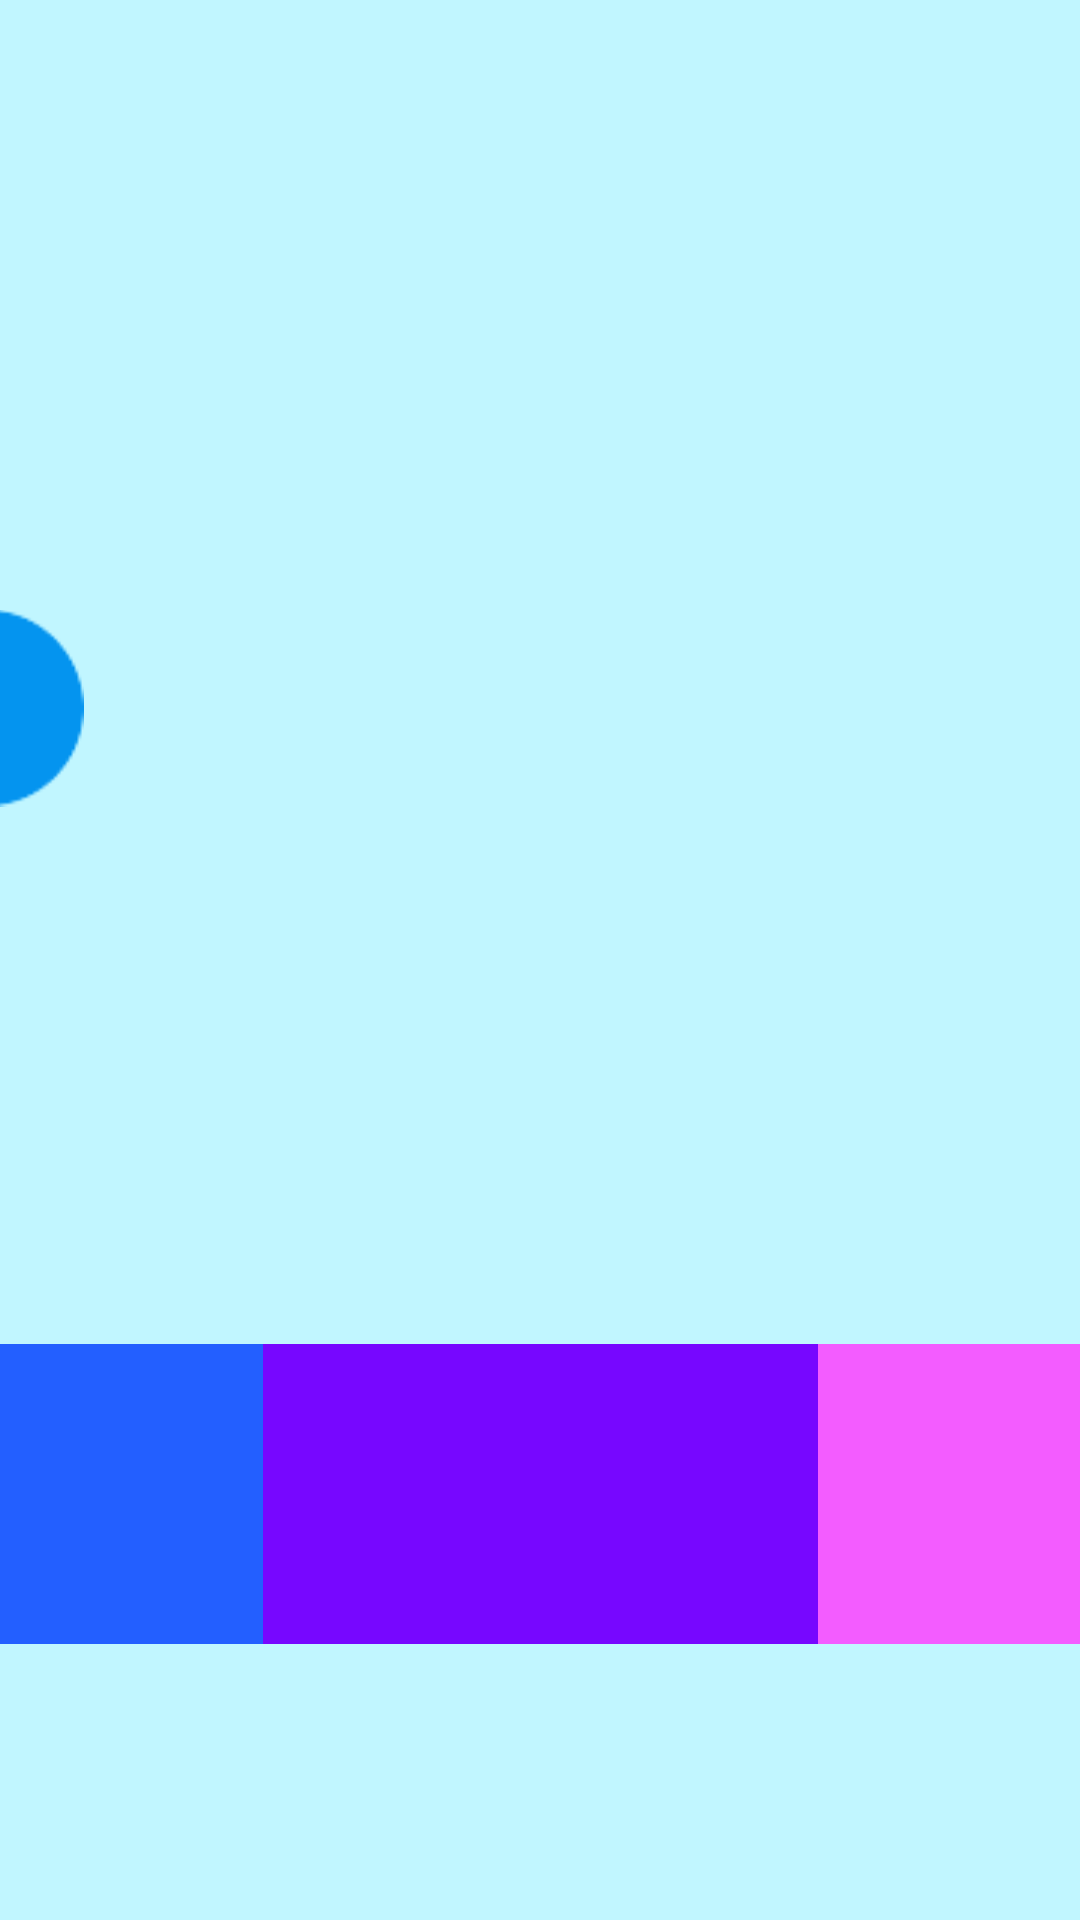

Layout XML and referenced resources for this Android screen:
<!-- AndroidManifest.xml: application theme AppTheme -->
<!-- res/layout/matching_game_view.xml -->
<?xml version="1.0" encoding="utf-8"?>
<android.support.constraint.ConstraintLayout xmlns:android="http://schemas.android.com/apk/res/android"
                                             android:layout_width="match_parent"
                                             android:layout_height="match_parent"
                                             xmlns:tools="http://schemas.android.com/tools"
                                             xmlns:app="http://schemas.android.com/apk/res-auto"
                                             android:id="@+id/linear_layout"
                                             android:orientation="horizontal"
                                             android:background="@color/colorPrimaryLight">

    <ImageView
        android:layout_width="wrap_content"
        android:layout_height="wrap_content"
        android:id="@+id/shape1"
        android:src="@drawable/circle"
        android:contentDescription="@string/drag_drop"
        app:layout_constraintRight_toLeftOf="@id/answer1"
        app:layout_constraintLeft_toRightOf="@id/answer1"
        app:layout_constraintBottom_toTopOf="@id/answer1"
        app:layout_constraintTop_toTopOf="parent"
        android:layout_marginTop="24dp"
        android:layout_marginRight="-1dp"/>

    <ImageView
        android:layout_width="wrap_content"
        android:layout_height="wrap_content"
        android:id="@+id/shape2"
        tools:src="@drawable/circle"
        android:contentDescription="@string/drag_drop"
        app:layout_constraintRight_toLeftOf="@id/answer2"
        app:layout_constraintLeft_toRightOf="@id/answer2"
        app:layout_constraintBottom_toTopOf="@id/answer2"
        app:layout_constraintTop_toTopOf="parent"
        android:layout_marginTop="24dp"/>

    <ImageView
        android:layout_width="wrap_content"
        android:layout_height="wrap_content"
        android:id="@+id/shape3"
        tools:src="@drawable/circle"
        android:contentDescription="@string/drag_drop"
        app:layout_constraintLeft_toRightOf="@id/answer3"
        app:layout_constraintRight_toLeftOf="@id/answer3"
        app:layout_constraintTop_toTopOf="parent"
        app:layout_constraintBottom_toTopOf="@id/answer3"
        android:layout_marginTop="0dp"
        app:layout_constraintHorizontal_bias="0.498"
        app:layout_constraintVertical_bias="0.517"/>

    <TextView
        android:layout_width="185dp"
        android:layout_height="50dp"
        android:textAppearance="?android:attr/textAppearanceLarge"
        tools:text="text1"
        android:id="@+id/textView1"
        app:layout_constraintBottom_toBottomOf="parent"
        app:layout_constraintLeft_toLeftOf="parent"
        app:layout_constraintRight_toLeftOf="@+id/textView2"
        android:textColor="@color/colorPrimaryDark"
        android:textAllCaps="true"
        android:layout_marginLeft="10dp"
        android:layout_marginBottom="10dp"
        android:gravity="center" />

    <TextView
        android:layout_width="185dp"
        android:layout_height="50dp"
        android:textAppearance="?android:attr/textAppearanceLarge"
        tools:text="text2"
        android:id="@+id/textView2"
        app:layout_constraintRight_toLeftOf="@+id/textView3"
        app:layout_constraintLeft_toRightOf="@id/textView1"
        app:layout_constraintBottom_toBottomOf="parent"
        android:layout_marginBottom="10dp"
        android:textColor="@color/colorPrimaryDark"
        android:gravity="center" />

    <TextView
        android:layout_width="185dp"
        android:layout_height="50dp"
        android:textAppearance="?android:attr/textAppearanceLarge"
        tools:text="text3"
        android:id="@+id/textView3"
        app:layout_constraintRight_toRightOf="parent"
        app:layout_constraintLeft_toRightOf="@id/textView2"
        app:layout_constraintBottom_toBottomOf="parent"
        android:layout_marginBottom="10dp"
        android:layout_marginRight="10dp"
        android:textColor="@color/colorPrimaryDark"
        android:gravity="center"/>

    <TextView
        android:layout_width="185dp"
        android:layout_height="100dp"
        android:textAppearance="?android:attr/textAppearanceLarge"
        tools:text="Large Text"
        android:id="@+id/answer1"
        app:layout_constraintLeft_toRightOf="@id/textView1"
        app:layout_constraintRight_toLeftOf="@id/textView1"
        app:layout_constraintBottom_toTopOf="@id/textView1"
        android:visibility="visible"
        android:background="#ff235fff"
        android:textColor="#ff235fff"
        android:gravity="center"
        android:layout_marginBottom="32dp"/>

    <TextView
        android:layout_width="185dp"
        android:layout_height="100dp"
        android:textAppearance="?android:attr/textAppearanceLarge"
        tools:text="Large Text"
        android:id="@+id/answer2"
        app:layout_constraintLeft_toRightOf="@id/textView2"
        app:layout_constraintRight_toLeftOf="@id/textView2"
        app:layout_constraintBottom_toTopOf="@id/textView2"
        android:visibility="visible"
        android:background="#ff7707ff"
        android:textColor="#ff7707ff"
        android:gravity="center"
        android:layout_marginBottom="32dp"/>

    <TextView
        android:layout_width="185dp"
        android:layout_height="100dp"
        android:textAppearance="?android:attr/textAppearanceLarge"
        tools:text="Large Text"
        android:id="@+id/answer3"
        app:layout_constraintLeft_toRightOf="@id/textView3"
        app:layout_constraintRight_toLeftOf="@id/textView3"
        app:layout_constraintBottom_toTopOf="@id/textView3"
        android:visibility="visible"
        android:background="#fff35cff"
        android:textColor="#fff35cff"
        android:gravity="center"
        android:layout_marginRight="0dp"
        android:layout_marginLeft="0dp"
        android:layout_marginBottom="32dp"/>

</android.support.constraint.ConstraintLayout>
<!-- resources referenced by this layout -->
<resources>
  <color name="colorPrimaryDark">#0277EE</color>
  <color name="colorPrimaryLight">#c1f6ff</color>
  <!-- drawable circle: png bitmap (drawable, 903 bytes) -->
  <string name="drag_drop">Click on the image to drag and drop</string>
  <style name="AppTheme" parent="Theme.AppCompat.Light.DarkActionBar">
          
          <item name="colorPrimary">@color/colorPrimary</item>
          <item name="colorPrimaryDark">@color/colorPrimaryDark</item>
          <item name="colorAccent">@color/colorAccent</item>
      </style>
  <color name="colorPrimary">#03A9F4</color>
  <color name="colorAccent">#ff7d02</color>
</resources>
